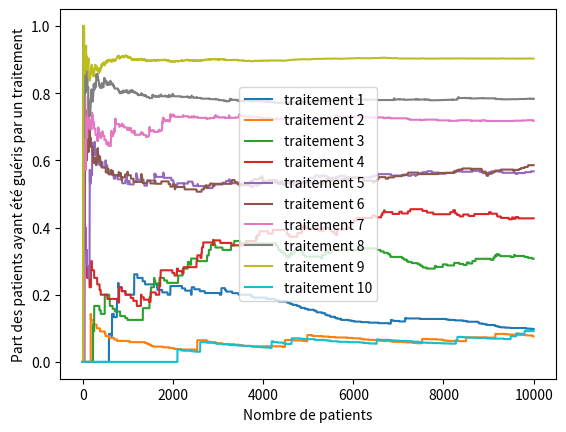

Generate this figure with matplotlib:
import numpy as np
import scipy.stats as stats
import matplotlib.pyplot as plt
import random as rd
from math import sqrt,log
import copy
import pylab

###VAR###

class Drug:
    def __init__(self, name, effectiveness):
        self.name = name
        self.effectiveness = effectiveness
        self.cured = 0
        self.patients = 0
    def give_cure(self):
        if rd.random()<self.effectiveness:
            self.cured+=1
        self.patients+=1


traitements = {'traitement 1': 0.1, 'traitement 2' : 0.2, 'traitement 3' : 0.3, 'traitement 4' : 0.4, 'traitement 5' : 0.5,
        'traitement 6' : 0.6, 'traitement 7' : 0.7,'traitement 8' : 0.8, 'traitement 9' : 0.9, 'traitement 10' :0.1}
drugs = []
for drug in traitements.keys():
    drugs.append(Drug(drug,traitements[drug]))

history = []
N = 10000
K = len(drugs)
epsilon = 0.1



def affichage_proba(plt):
    x = range(1,len(history)+1)
    for drug in range(len(drugs)):
        #Pourcentage de guerrison si patients>0 sinon 0 pour tout n nombre de patients traités
        y = [ history[n][drug].cured/history[n][drug].patients\
                if history[n][drug].patients>0\
                else 0\
                for n in range(len(history))]
        plt.plot(x,y,label=drugs[drug].name)
        plt.ylabel("Part des patients ayant été guéris par un traitement")
        plt.xlabel("Nombre de patients")
        plt.legend(loc="center")

for drug in drugs:
    drug.give_cure()
    history.append(copy.deepcopy(drugs))

for n in range(K+1,N+1):
    drug = max(drugs, key=lambda d: d.cured/d.patients+sqrt(2*log(n)/d.patients)) if rd.random()>epsilon else rd.choice(drugs)
    drug.give_cure()
    history.append(copy.deepcopy(drugs))




###AFFICHAGE###

affichage_proba(plt)

###GRAPH###
#plt.xlim(-1, 10)

plt.show()
